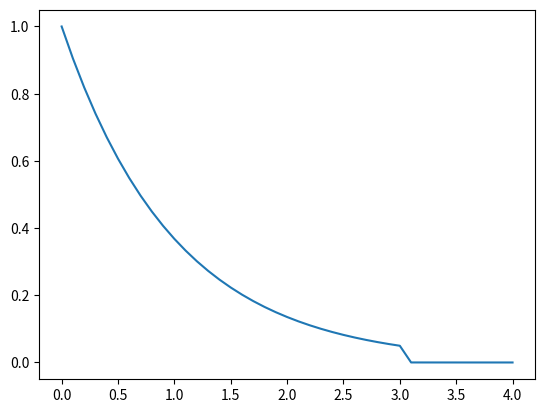

Generate this figure with matplotlib:
from numpy import *
from matplotlib.pyplot import *


def mesh_function(f, t):
	tmp = zeros(len(t))
	for i in range(len(t)):
		tmp[i] = f(t[i])
	return tmp

def f(t):
	if t >= 0 and t <= 3:
		return exp(-t)
	if t > 3 and t <= 4:
		return exp(-3*t)
	else:
		return 0

def main(T, dt):
	dt = float(dt)
	Nt = int(round(T/dt))
	T = Nt*dt
	t = linspace(0, T, Nt+1)

	m_a = mesh_function(f, t)

	plot(t, m_a)
	show()

main(4, 0.1)